Run: headless pygame with SDL's dummy video driver; simulated clock (each Clock.tick advances the game by its frame time, no real sleeping); random seed 0; keys injected as events and as key.get_pressed() state; no mouse input.
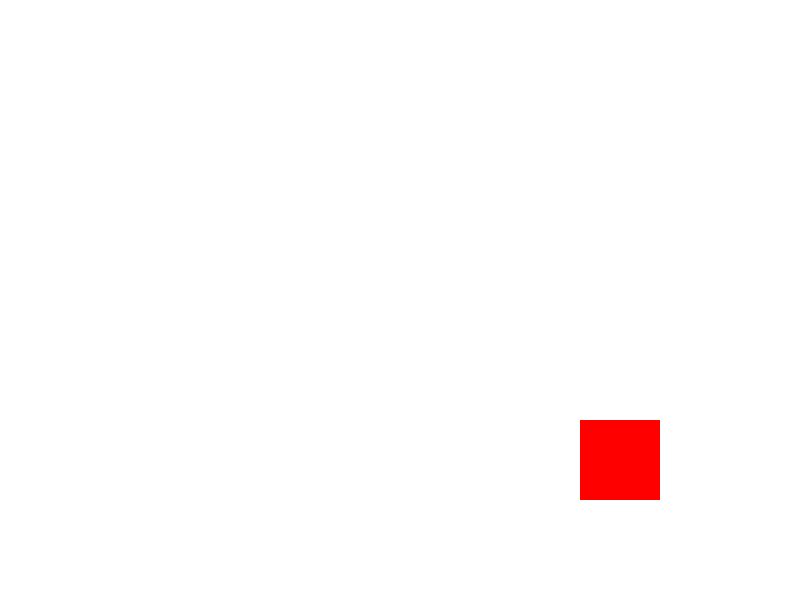
Frame 1 of 4 · flips 1–60 · no input
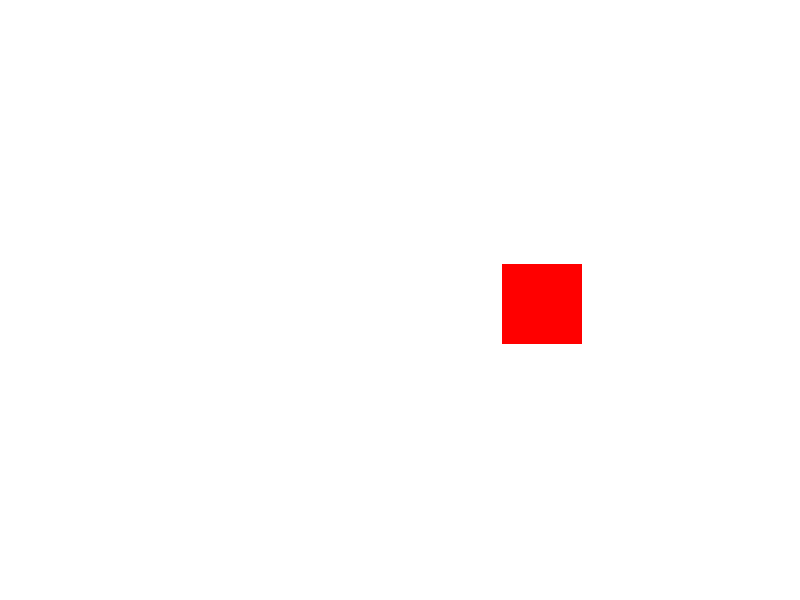
Frame 2 of 4 · flips 61–180 · tapped SPACE, RETURN · held RIGHT (→), D
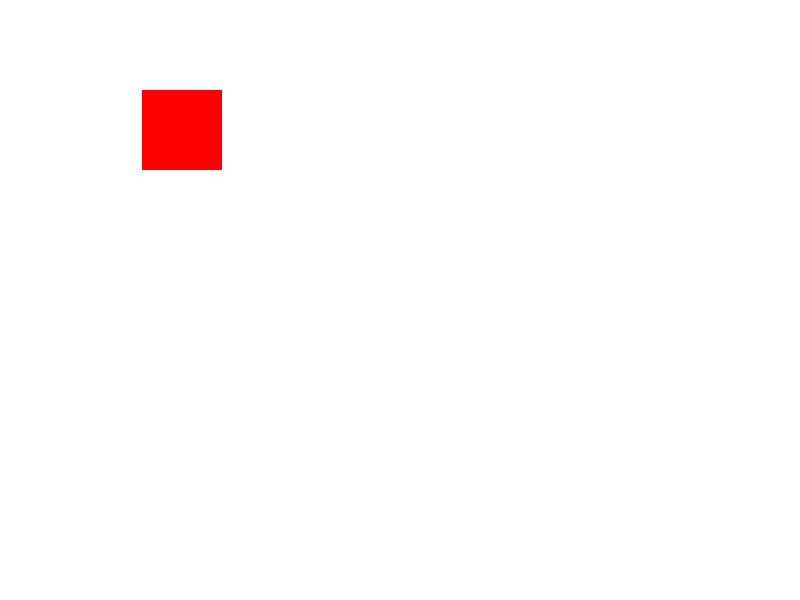
Frame 3 of 4 · flips 181–300 · held DOWN (↓), S
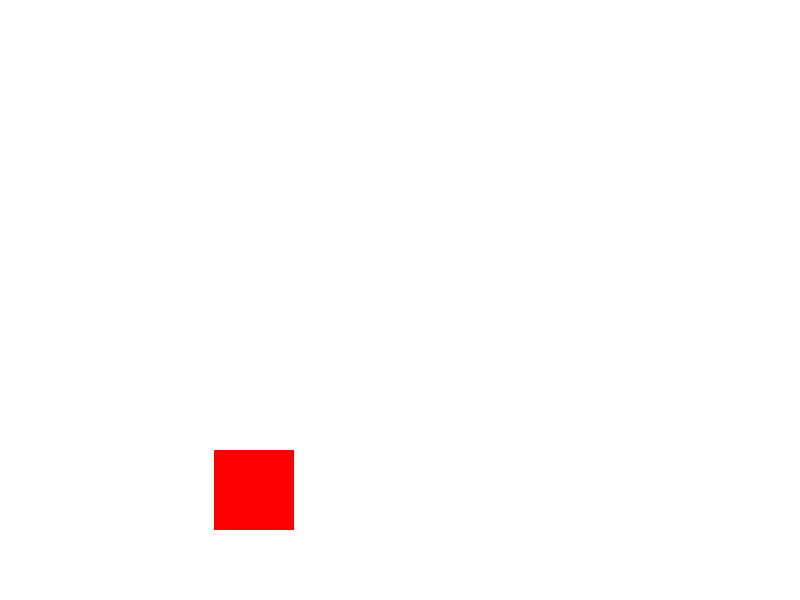
Frame 4 of 4 · flips 301–420 · held LEFT (←), A, UP (↑), W

The pygame program that drew these frames:

import pygame, sys   
pygame.init()    

# Definir colores RGB
BLACK = (0, 0, 0)
WHITE = (255, 255, 255)
GREEN = (0, 255, 0)
RED = (255, 0, 0)
BLUE = (0, 0, 255)

size = (800, 600)

# Creando ventana
screen = pygame.display.set_mode(size)

# Controlar los FPS del juego
clock = pygame.time.Clock()

# Coordenadas
cord_x = 400
cord_y = 240

# Velocidad a la que se movera el cuadrado 
speed_x = 3
speed_y = 3

while True:
    for event in pygame.event.get():                         
        if event.type == pygame.QUIT:        
            sys.exit()
                   
    # ---- Zona de Logica ---- 
    if cord_x > 720 or cord_x < 0:     
        speed_x *= -1
    if cord_y > 520 or cord_y < 0:
        speed_y *= -1
    
    cord_x += speed_x               # Animacion
    cord_y += speed_y 
                
    # ---- Zona de Logica ----    
    screen.fill(WHITE)              # Pintar la pantalla de un color
    # ---- ZONA DE DIBUJO ---

    pygame.draw.rect(screen, RED, (cord_x, cord_y, 80, 80))

    # ---- ZONA DE DIBUJO ---
    pygame.display.flip()           # Actualiza la pantalla
    clock.tick(60)                  # Valores de los FPS
